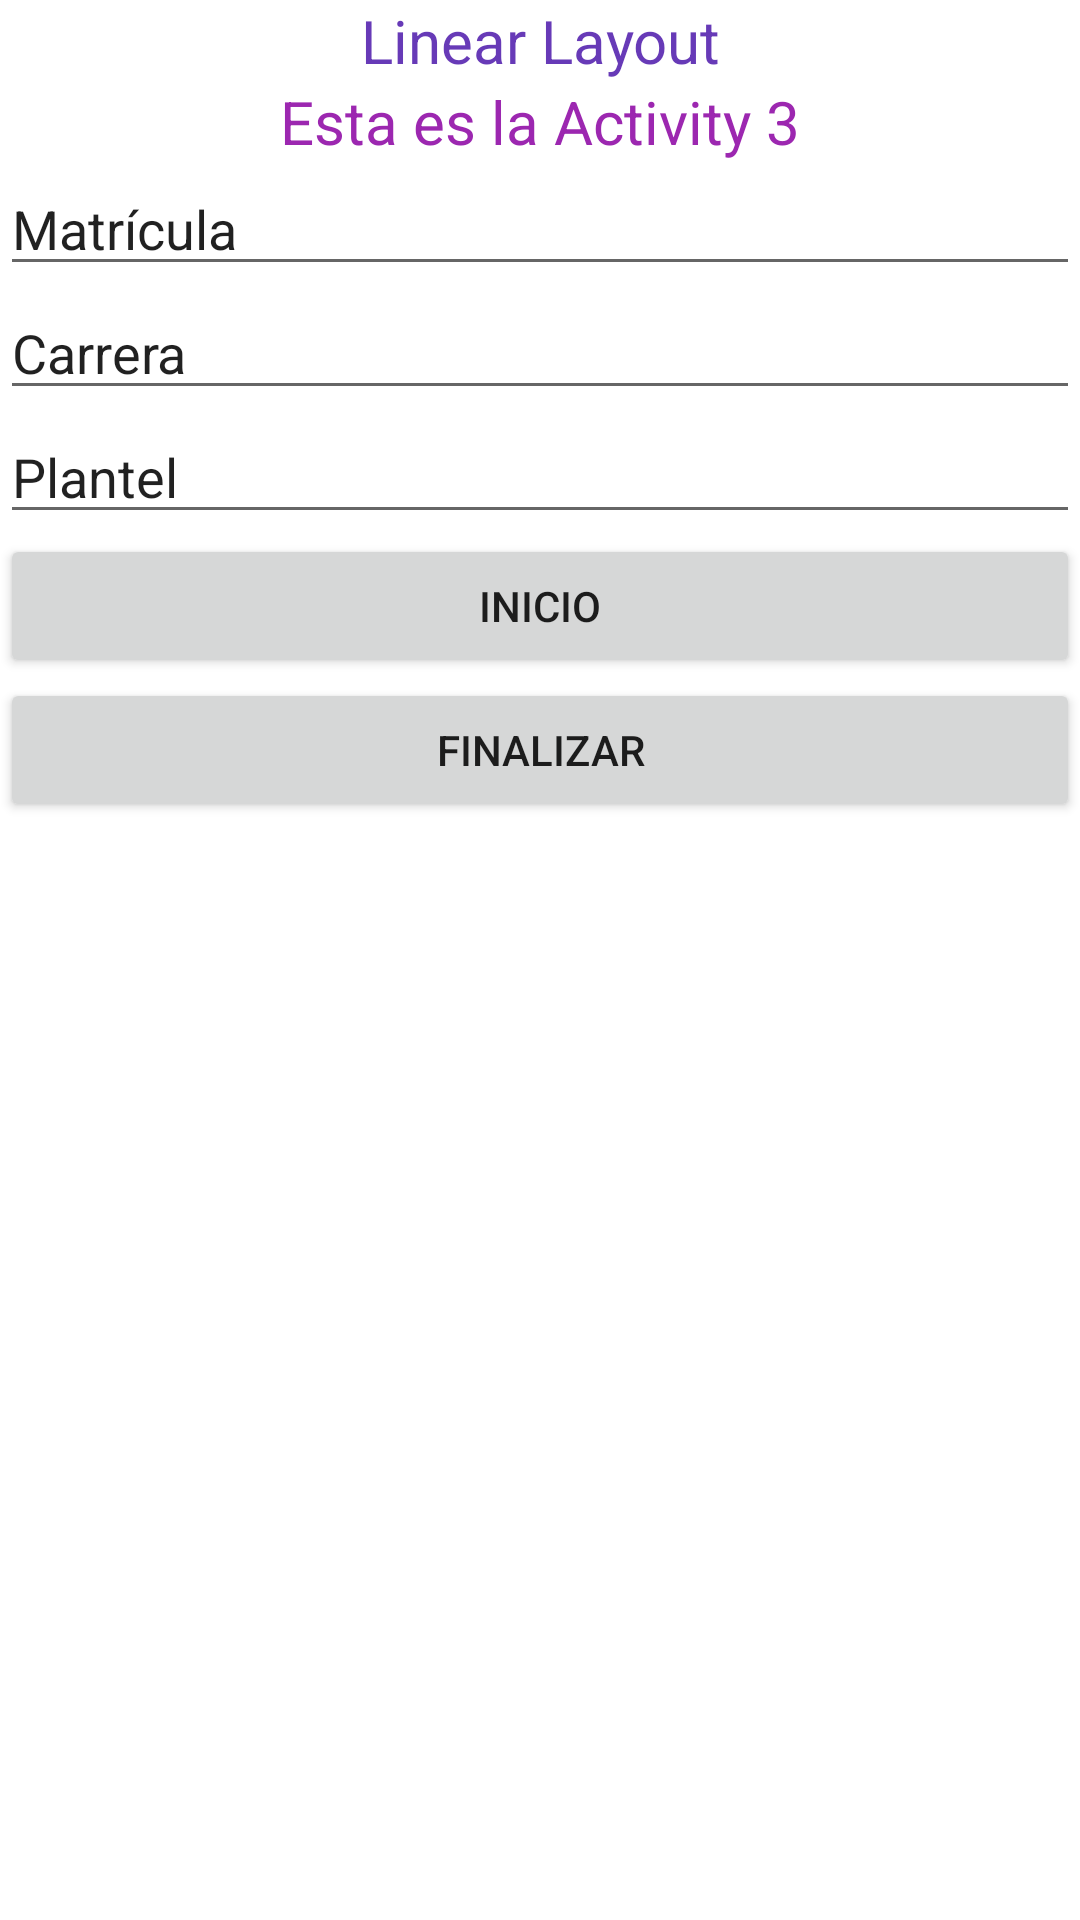

Android layout source for this screen:
<!-- AndroidManifest.xml: application theme Theme.Tarea171022 -->
<!-- res/layout/activity_main3.xml -->
<?xml version="1.0" encoding="utf-8"?>
<LinearLayout xmlns:android="http://schemas.android.com/apk/res/android"
    xmlns:app="http://schemas.android.com/apk/res-auto"
    xmlns:tools="http://schemas.android.com/tools"
    android:layout_width="match_parent"
    android:layout_height="match_parent"
    tools:context=".MainActivity3"
    android:orientation="vertical">

    <TextView
        android:layout_width="match_parent"
        android:layout_height="wrap_content"
        android:text="Linear Layout"
        android:textAlignment="center"
        android:textColor="#673AB7"
        android:textSize="20sp" />

    <TextView
        android:layout_width="match_parent"
        android:layout_height="wrap_content"
        android:text="Esta es la Activity 3"
        android:textAlignment="center"
        android:textColor="#9C27B0"
        android:textSize="20sp" />

    <EditText
        android:id="@+id/editTextTextPersonName8"
        android:layout_width="match_parent"
        android:layout_height="wrap_content"
        android:ems="10"
        android:inputType="textPersonName"
        android:text="Matrícula" />

    <EditText
        android:id="@+id/editTextTextPersonName9"
        android:layout_width="match_parent"
        android:layout_height="wrap_content"
        android:ems="10"
        android:inputType="textPersonName"
        android:text="Carrera" />

    <EditText
        android:id="@+id/editTextTextPersonName10"
        android:layout_width="match_parent"
        android:layout_height="wrap_content"
        android:ems="10"
        android:inputType="textPersonName"
        android:text="Plantel" />

    <Button
        android:id="@+id/btnTresUno"
        android:layout_width="match_parent"
        android:layout_height="wrap_content"
        android:text="Inicio" />

    <Button
        android:id="@+id/btnTresDos"
        android:layout_width="match_parent"
        android:layout_height="wrap_content"
        android:text="Finalizar" />


</LinearLayout>
<!-- resources referenced by this layout -->
<resources>
  <style name="Theme.Tarea171022" parent="Theme.MaterialComponents.DayNight.DarkActionBar">
          
          <item name="colorPrimary">@color/purple_500</item>
          <item name="colorPrimaryVariant">@color/purple_700</item>
          <item name="colorOnPrimary">@color/white</item>
          
          <item name="colorSecondary">@color/teal_200</item>
          <item name="colorSecondaryVariant">@color/teal_700</item>
          <item name="colorOnSecondary">@color/black</item>
          
          <item name="android:statusBarColor">?attr/colorPrimaryVariant</item>
          
      </style>
  <!-- not gathered from this repository: default colours our renderer supplied (Android Studio template values) -->
  <color name="purple_500">#FF6200EE</color>
  <color name="purple_700">#FF3700B3</color>
  <color name="teal_200">#FF03DAC5</color>
  <color name="teal_700">#FF018786</color>
  <color name="black">#FF000000</color>
  <color name="white">#FFFFFFFF</color>
</resources>
